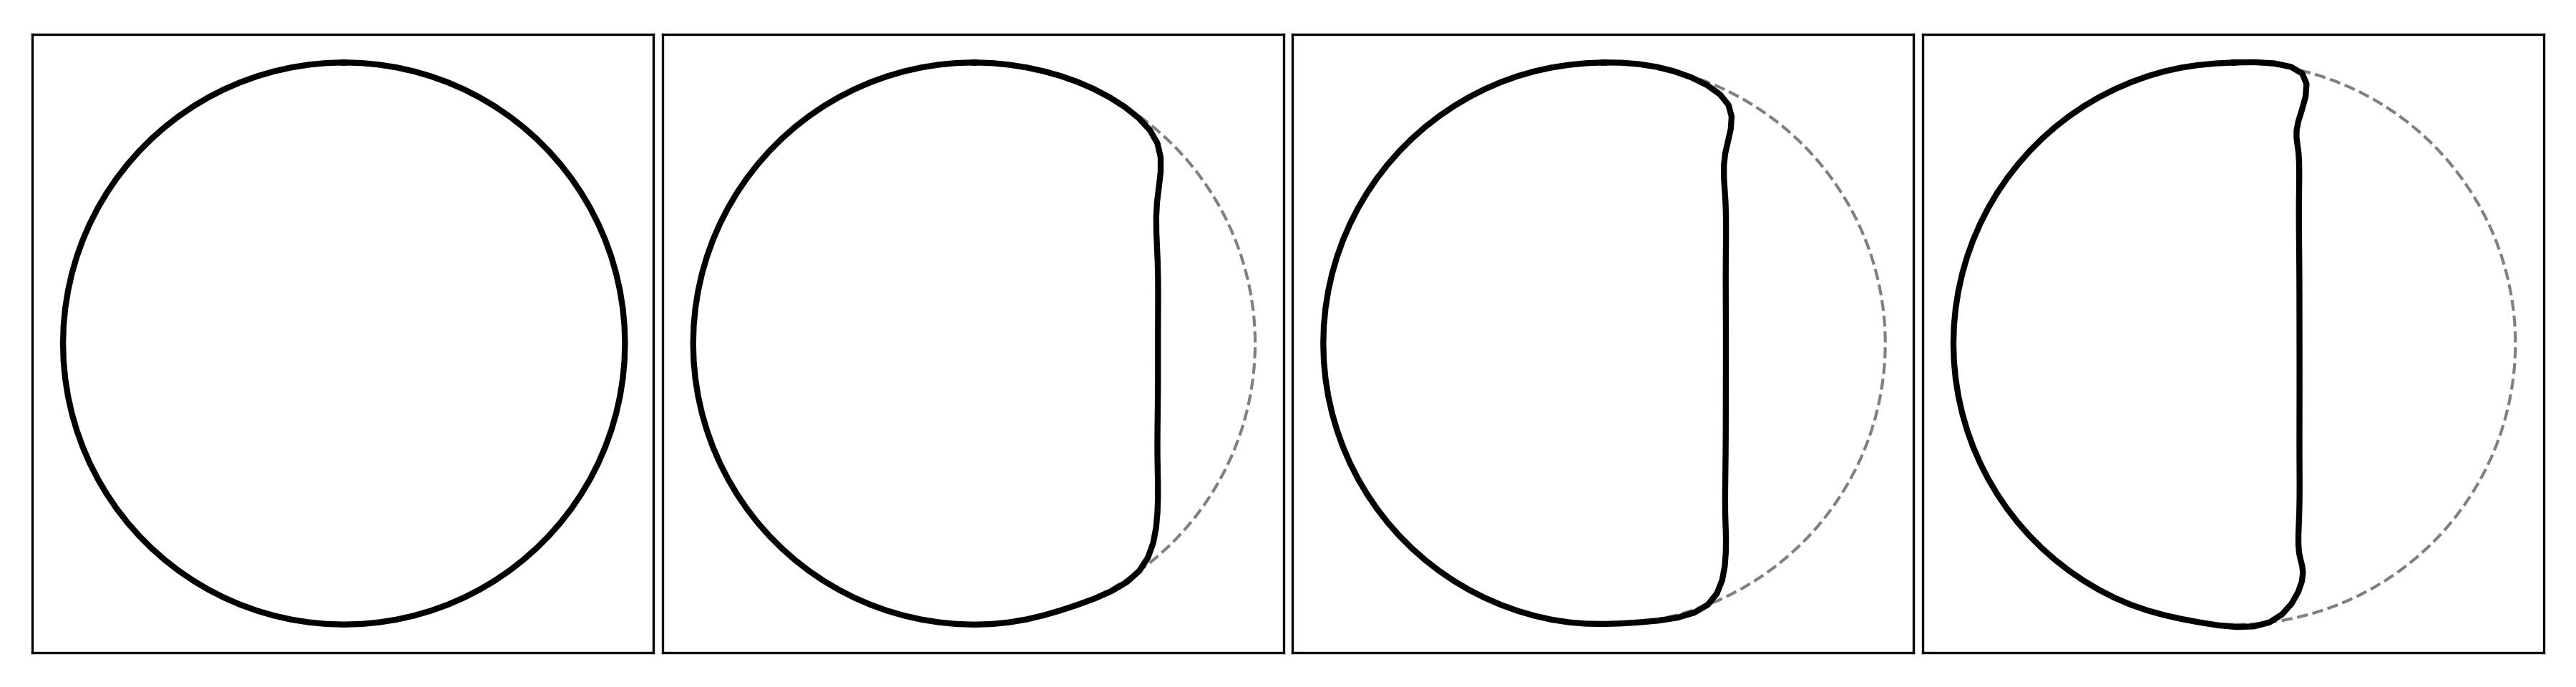

The script that saved this image:
import numpy as np
import pickle
from matplotlib import pyplot as plt
from matplotlib.collections import LineCollection
from matplotlib.colors import Normalize
from scipy.interpolate import CubicSpline
from scipy.optimize import minimize_scalar
import sys
from bisect import bisect
import imageio
from ffmpy import FFmpeg
from tqdm import tqdm
from time import sleep as waitasecond

current_area_loc = './archived/backwards_main/results.pkl'

with open(current_area_loc, 'rb') as in_file:
    res_dict = pickle.load(in_file)

UE = 1
end_prop = .95
end_ind = int(end_prop * len(res_dict['out_t']))

all_ts = res_dict['out_t'][2:end_ind:UE]
all_vecs = res_dict['out_x'][2:end_ind:UE]
n = len(all_vecs[0]) // 3
all_xs = [vec[:n] for vec in all_vecs]
all_ys = [vec[n:2*n] for vec in all_vecs]
all_thetas = [vec[2*n:3*n] for vec in all_vecs]

def get_bounds(xs, ys, thetas, extra_factor = .1):
    # Run the main guy to do main guy things
    min_x, max_x = np.inf, -np.inf
    min_y, max_y = np.inf, -np.inf
    min_theta, max_theta = np.inf, -np.inf
    
    for ind in range(len(xs)):
        for (cur_x, cur_y, cur_theta) in zip(xs[ind], ys[ind], thetas[ind]):
            min_x, max_x = min(min_x, cur_x), max(max_x, cur_x)
            min_y, max_y = min(min_y, cur_y), max(max_y, cur_y)
            min_theta, max_theta = min(min_theta, cur_theta), max(max_theta, cur_theta)
    min_x, max_x = (1 + extra_factor) * min_x, (1 + extra_factor) * max_x
    min_y, max_y = (1 + extra_factor) * min_y, (1 + extra_factor) * max_y
    # min_theta, max_theta = (1 + extra_factor) * min_theta, (1 + extra_factor) * max_theta
    
    return ((min_x, max_x), (min_y, max_y), (min_theta, max_theta))

def get_time_interped_points(ts, xs, ys, thetas, t):
    # first, find the index of the t
    if t < ts[0] or t > ts[-1]:
        raise Exception('You absolute buffoon!')
    if t in ts:
        t_ind = ts.index(t)
        return xs[t_ind], ys[t_ind], thetas[t_ind]
    # binary search for the index
    t_ind = bisect(ts, t) - 1
    # Now compute the points we need
    xs_i, ys_i, thetas_i = xs[t_ind], ys[t_ind], thetas[t_ind]
    xs_ip1, ys_ip1, thetas_ip1 = xs[t_ind+1], ys[t_ind+1], thetas[t_ind+1]
    tau = (t - ts[t_ind]) / (ts[t_ind+1] - ts[t_ind])
    res_xs = [tau*xs_ip1[s_ind] + (1-tau)*xs_i[s_ind] for s_ind in range(len(xs_i))]
    res_ys = [tau*ys_ip1[s_ind] + (1-tau)*ys_i[s_ind] for s_ind in range(len(ys_i))]
    res_thetas = [tau*thetas_ip1[s_ind] + (1-tau)*thetas_i[s_ind] for s_ind in range(len(thetas_i))]
    return res_xs, res_ys, res_thetas

def space_interp_to_plottable(xs, ys, thetas, num=None):
    # Intialize the number of plotting points
    num = num if num is not None else 5*len(xs)
    
    # First, fit the Cubic Slines
    spl_vals = np.linspace(0, 1, len(xs)+1)
    x_vals, y_vals, theta_vals = list(xs)[::], list(ys)[::], list(thetas)[::]
    x_vals.append(x_vals[0]), y_vals.append(y_vals[0]), theta_vals.append(theta_vals[0])
    x_spline = CubicSpline(spl_vals, x_vals, bc_type='periodic')
    y_spline = CubicSpline(spl_vals, y_vals, bc_type='periodic')
    theta_spline = CubicSpline(spl_vals, theta_vals, bc_type='periodic')

    # Next make the points to plot
    spl_eval = np.linspace(0, 1, num+1)
    x_pts = x_spline(spl_eval)
    y_pts = y_spline(spl_eval)
    theta_pts = theta_spline(spl_eval)

    # Finally, return it
    return x_pts, y_pts, theta_pts

def space_and_time_interp(ts, xs, ys, thetas, n_t, n_s):
    # First make the times to use
    n_t = n_t if n_t is not None else 3*len(ts)
    max_t = ts[-1]
    min_t = ts[0]
    res_t = np.linspace(min_t, max_t, n_t)
    
    # Initialize the results
    res_x, res_y, res_theta = [], [], []

    # Now get the results for each x, y, t
    for t in res_t:
        xt, yt, thetat = get_time_interped_points(ts, xs, ys, thetas, t)
        x, y, theta = space_interp_to_plottable(xt, yt, thetat, num=n_s)
        res_x.append(x)
        res_y.append(y)
        res_theta.append(theta)

    return res_t, res_x, res_y, res_theta

def find_topmost_at_x0(x, y):
    """
    Given a closed curve (x, y), return (x_label, y_label) = (0, max_y)
    among the points where x ≈ 0 (within tolerance).
    """
    x = np.asarray(x)
    y = np.asarray(y)
    tol = 1e-2
    x0_inds = np.where(np.abs(x) < tol)[0]

    if len(x0_inds) == 0:
        raise ValueError("No points found with x ≈ 0")

    # Return the y-max among x≈0
    top_ind = x0_inds[np.argmax(y[x0_inds])]
    return x[top_ind], y[top_ind]

import numpy as np
import matplotlib.pyplot as plt

def make_multi_plot(ts, xs, ys, thetas, n_t=10, n_s=200):
    # Interpolate space & time
    pt, px, py, ptheta = space_and_time_interp(ts, xs, ys, thetas, n_t=n_t, n_s=n_s)
    # Keep interpolation unchanged, but only plot/save up to the penultimate time.
    # pt_plot = pt[::-1]
    # px_plot = px[::-1]
    # py_plot = py[::-1]
    pt_plot, px_plot, py_plot = pt, px, py

    # Global bounds (so every small plot has identical axes)
    bds = get_bounds(px, py, ptheta)

    # Create a horizontal row of small axes
    n = len(pt_plot)
    fig_width = max(3.0 * n, 4.0)  # scale width with number of panels
    fig, axes = plt.subplots(1, n, figsize=(fig_width, 3.2), squeeze=False)
    axes = axes[0]  # flatten

    for i, (ax, x, y) in enumerate(zip(axes, px_plot, py_plot)):
        ax.set_aspect('equal')
        ax.set_xlim(bds[0])
        ax.set_ylim(bds[1])
        ax.set_xticks([])
        ax.set_yticks([])

        # Simple black polyline (no color mapping)
        ax.plot(-y, x, 'k', linewidth=2)

        if i > 0:
            circle = plt.Circle((0, 0), 3, fill=False, linestyle='--', edgecolor='gray', linewidth=1)
            ax.add_patch(circle)

    fig.tight_layout(w_pad=0.3)
    plt.savefig('backwards_si.png', dpi=300)


def main():
    make_multi_plot(all_ts, all_xs, all_ys, all_thetas, n_t=4, n_s=100)

if __name__ == "__main__":
    main()
        
